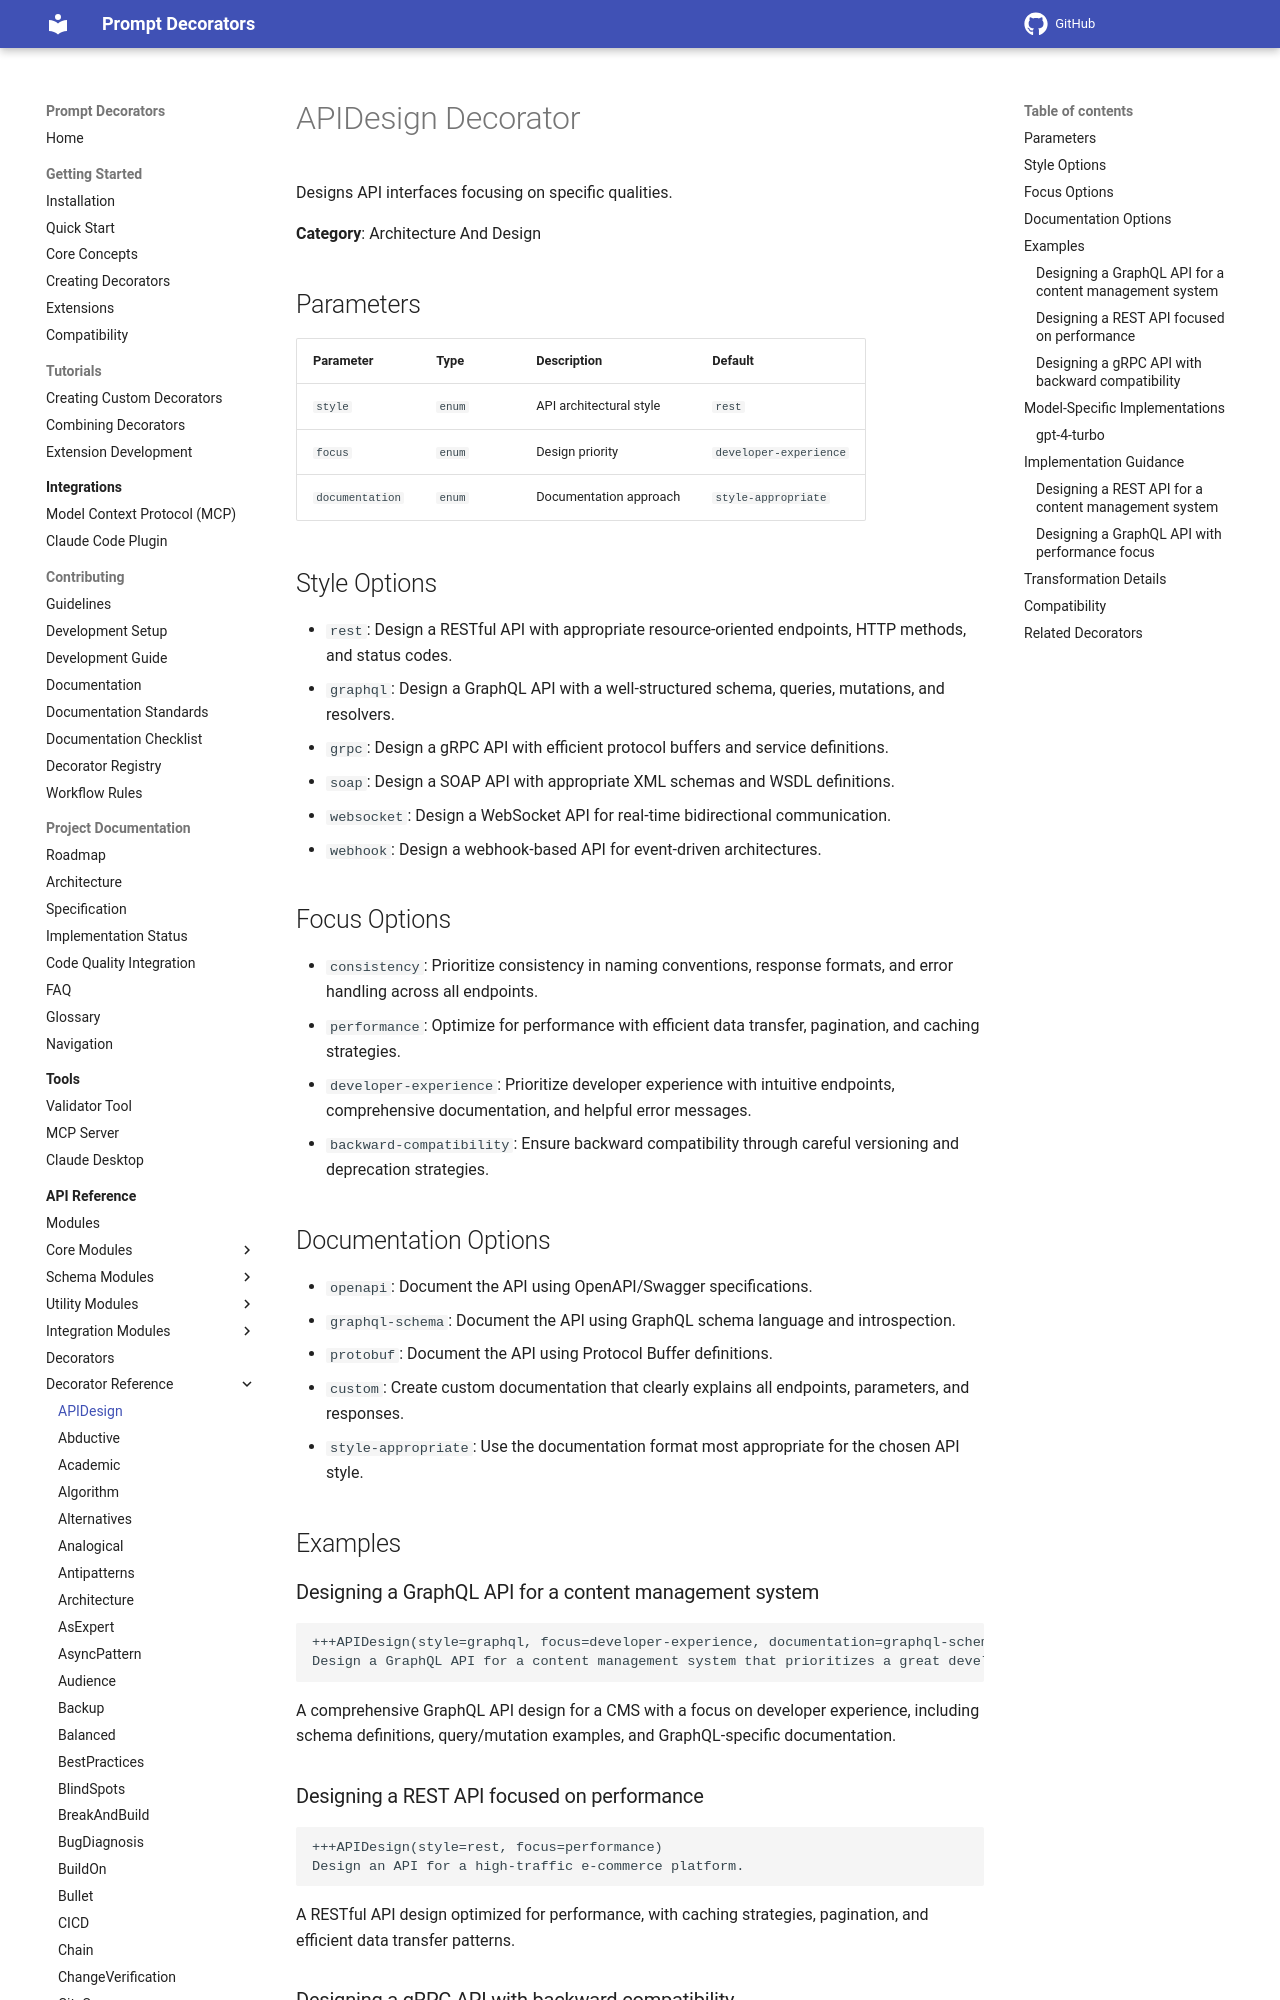

repository: synaptiai/prompt-decorators · page: api/decorators/APIDesign/index.html · generator: mkdocs

# APIDesign Decorator

Designs API interfaces focusing on specific qualities.

**Category**: Architecture And Design

## Parameters

| Parameter | Type | Description | Default |
|-----------|------|-------------|--------|
| `style` | `enum` | API architectural style | `rest` |
| `focus` | `enum` | Design priority | `developer-experience` |
| `documentation` | `enum` | Documentation approach | `style-appropriate` |

## Style Options

- `rest`: Design a RESTful API with appropriate resource-oriented endpoints, HTTP methods, and status codes.
- `graphql`: Design a GraphQL API with a well-structured schema, queries, mutations, and resolvers.
- `grpc`: Design a gRPC API with efficient protocol buffers and service definitions.
- `soap`: Design a SOAP API with appropriate XML schemas and WSDL definitions.
- `websocket`: Design a WebSocket API for real-time bidirectional communication.
- `webhook`: Design a webhook-based API for event-driven architectures.

## Focus Options

- `consistency`: Prioritize consistency in naming conventions, response formats, and error handling across all endpoints.
- `performance`: Optimize for performance with efficient data transfer, pagination, and caching strategies.
- `developer-experience`: Prioritize developer experience with intuitive endpoints, comprehensive documentation, and helpful error messages.
- `backward-compatibility`: Ensure backward compatibility through careful versioning and deprecation strategies.

## Documentation Options

- `openapi`: Document the API using OpenAPI/Swagger specifications.
- `graphql-schema`: Document the API using GraphQL schema language and introspection.
- `protobuf`: Document the API using Protocol Buffer definitions.
- `custom`: Create custom documentation that clearly explains all endpoints, parameters, and responses.
- `style-appropriate`: Use the documentation format most appropriate for the chosen API style.

## Examples

### Designing a GraphQL API for a content management system

```
+++APIDesign(style=graphql, focus=developer-experience, documentation=graphql-schema)
Design a GraphQL API for a content management system that prioritizes a great developer experience.
```

A comprehensive GraphQL API design for a CMS with a focus on developer experience, including schema definitions, query/mutation examples, and GraphQL-specific documentation.

### Designing a REST API focused on performance

```
+++APIDesign(style=rest, focus=performance)
Design an API for a high-traffic e-commerce platform.
```

A RESTful API design optimized for performance, with caching strategies, pagination, and efficient data transfer patterns.
